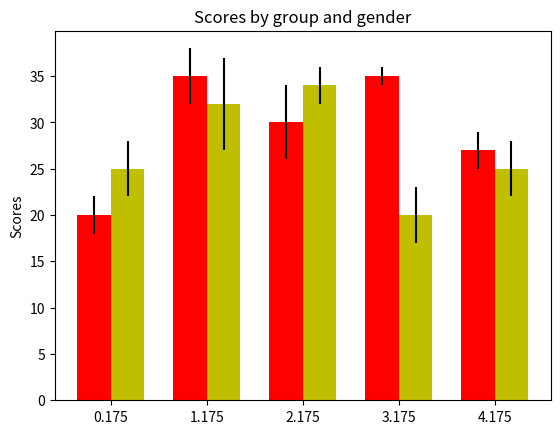

The matplotlib source for this figure: (Note: this script raises an exception after producing the figure.)

#Barchart (barchart_demo1.png)

#a bar plot with errorbars and height labels on individual bars 

import numpy as np 
import matplotlib.pyplot as plt 

N = 5
men_means = (20, 35, 30, 35, 27)
men_std = (2, 3, 4, 1, 2)

ind = np.arange(N) # the x locations for the groups 
width = 0.35 

fig, ax = plt.subplots()
rects1= ax.bar(ind, men_means, width, color='r', yerr=men_std)

women_means = (25, 32, 34, 20, 25)
women_std = (3, 5, 2, 3, 3)
rects2 = ax.bar(ind + width, women_means, width, color='y', yerr=women_std)

# add some text for labels, title and axes ticks 
ax.set_ylabel('Scores')
ax.set_title('Scores by group and gender')
ax.set_xticks(ind + width / 2)
ax.set_xticklables(('G1', 'G2', 'G3', 'G4','G5'))

ax.legend((rects1[0],rects2[0]),('Men','Women'))


def autolabel(rects):

# attach a text label above each bar displaying its height 

   for rect in rects:
   	   height = rect.get_height()
   	   ax.text(rect.get_x() + rect.get_width()/2., 1.05*height, 
   	   	       '%d' % int(height), 
   	   	       ha='center', va='bottom')


autolabel(rects1)
autolabel(rects2)

plt.show()


#### for figure1 


import numpy as np 
import matplotlib.pyplot as plt 

N = 2
orthogonal_means = (20, 35)
orthogonal_std = (2, 3)

ind = np.arange(N) # the x locations for the groups 
width = 0.45 

fig, ax = plt.subplots()
rects1= ax.bar(ind, orthogonal_means, width, color='b', yerr=orthogonal_std)

control_means = (25, 32)
control_std = (3, 5)
rects2 = ax.bar(ind + width, control_means, width, color='m', yerr=control_std)

# add some text for labels, title and axes ticks 
ax.set_ylabel('Reaction Time(log-transformed)')
ax.set_xticks(ind / 2)
ax.set_xticklables(('V/E', 'V/B', 'E/V', 'E/B'))

ax.legend((rects1[0],rects2[0]),('Orthogonal','Control'))

plt.show()

### example 03 [separate labels within each group]

import numpy as np 
import matplotlib.pyplot as plt 

#d1label = ['data1a','data2a']
#data1 = [204.24, 224.24]
#d2label = ['data1b', 'data2b']
#data2 = [206.24, 226.24]
#d3label = ['data1c','data2c']
#data3 = [208.24, 228.24]

d1label = ['V/E','E/V']
data1 =[20, 35]
error1=[2, 3]
d2label = ['V/B','E/B']
data2 =[25, 32] 
error2=[3, 5]

width = 0.42

#data= np.concatenate([data1, data2, data3])
#labels = np.concatenate([d1label, d2label, d3label])
#colors = np.repeat(["r","g","b"], [len(data1), len(data2), len(data3)])
#idx = np.arange(len(data1))
#x = np.concatenate ([idx, idx+width, idx+width*2])
#plt.bar(x, data, width=0.3, color=colors)
#ax = plt.gca()
#ax.set_xticks(x+ width*0.5)
#ax.set_xticklables(labels)

data= np.concatenate([data1, data2])
labels = np.concatenate([d1label, d2label])
yerrs=np.concatenate([error1, error2])
colors = np.repeat(["b","m"], [len(data1), len(data2)])
idx = np.arange(len(data1))
x = np.concatenate([idx, idx+width])
plt.bar(x, data, width=0.42, color=colors, yerr=yerrs)
ax = plt.gca()
ax.set_xticks(x) #put xtick in the middle of the bar, finally...
ax.set_xticklabels(labels)

ax.set_ylabel('Reaction Time(log-transformed)')
#ax.legend((data1[0],data2[0]),('Orthogonal','Control'))


plt.show()






